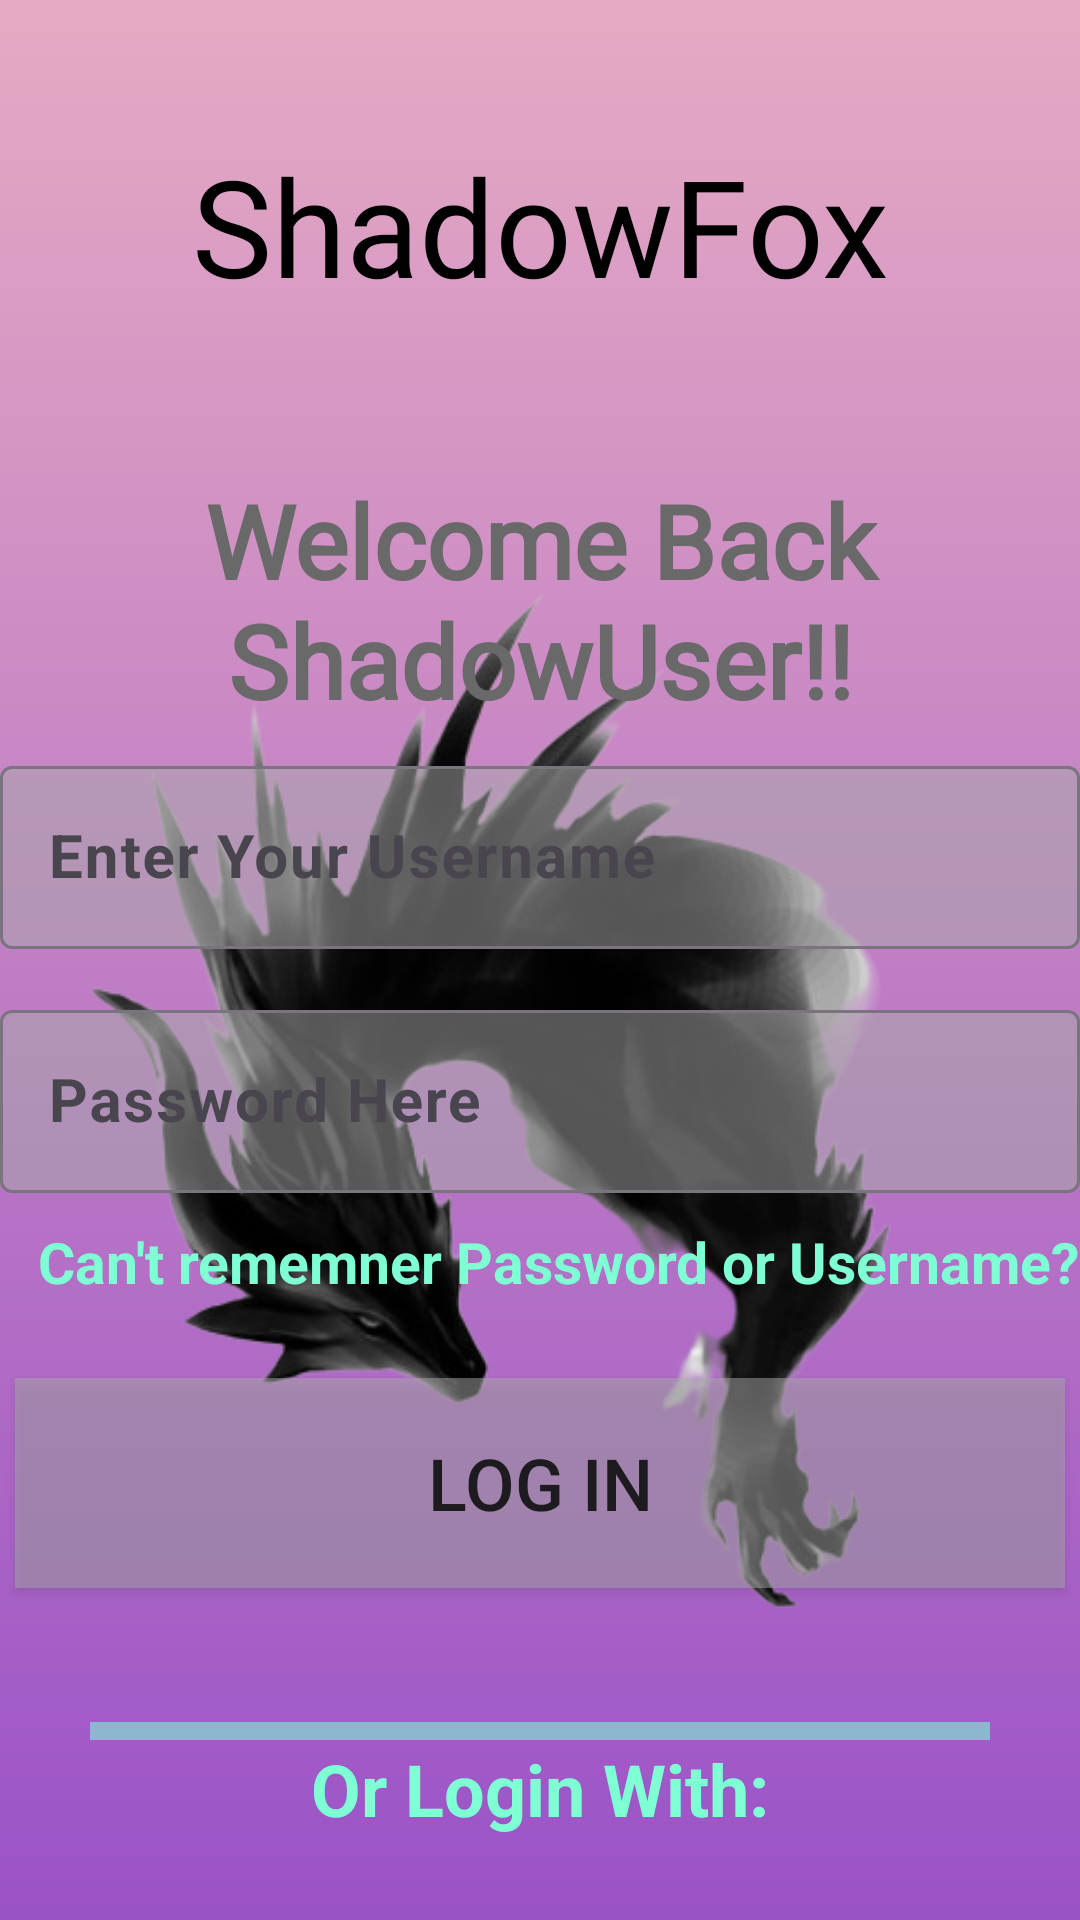

Layout XML and referenced resources for this Android screen:
<!-- AndroidManifest.xml: application theme Theme.Welcome_Login -->
<!-- res/layout/activity_logmein.xml -->
<?xml version="1.0" encoding="utf-8"?>
<RelativeLayout xmlns:android="http://schemas.android.com/apk/res/android"
    xmlns:app="http://schemas.android.com/apk/res-auto"
    xmlns:tools="http://schemas.android.com/tools"
    android:id="@+id/main"
    android:background="@drawable/background_gradient"
    android:layout_width="match_parent"
    android:layout_height="match_parent"
    tools:context=".logmein">

    <TextView
        android:id="@+id/textViewid1"
        android:layout_width="match_parent"
        android:layout_height="wrap_content"
        android:text="ShadowFox"
        android:textSize="45sp"
        android:textColor="@color/black"
        android:fontFamily="@font/apptext"
        android:gravity="center"
        android:layout_marginTop="45sp"/>
    <androidx.appcompat.widget.AppCompatImageView
        android:layout_width="match_parent"
        android:layout_height="match_parent"
        android:layout_below="@id/textViewid1"
        android:layout_centerHorizontal="true"
        android:src="@drawable/fox"/>

    <LinearLayout
        android:id="@+id/loginBox"
        android:layout_width="match_parent"
        android:layout_height="409dp"
        android:layout_marginTop="150dp"
        android:orientation="vertical">
        <TextView
            android:layout_width="match_parent"
            android:layout_height="100sp"
            android:text="Welcome Back ShadowUser!!"
            android:gravity="center"
            android:textSize="34sp"
            android:fontFamily="@font/poppins_bold"
            android:textStyle="bold"
            android:textColor="#696969"/>

        <com.google.android.material.textfield.TextInputLayout
            android:layout_width="match_parent"
            android:layout_height="wrap_content"
            app:boxBackgroundColor="#80A9A9A9"
            android:layout_marginBottom="15dp">

            <EditText
                android:id="@+id/usernameid"
                android:layout_width="match_parent"
                android:layout_height="wrap_content"
                android:hint="Enter Your Username"
                android:textSize="20dp"
                android:textColorHint="#7FFFD4"
                android:textStyle="bold"
                android:textColor="#2F4F4F"/>
        </com.google.android.material.textfield.TextInputLayout>

        <com.google.android.material.textfield.TextInputLayout
            android:layout_width="match_parent"
            android:layout_height="wrap_content"
            app:boxBackgroundColor="#80A9A9A9"
            android:layout_marginBottom="10dp">

            <EditText
                android:id="@+id/passwdid"
                android:layout_width="match_parent"
                android:layout_height="wrap_content"
                android:hint="Password Here"
                android:textSize="20dp"
                android:textColorHint="#7FFFD4"
                android:textStyle="bold"
                android:textColor="#2F4F4F"/>
        </com.google.android.material.textfield.TextInputLayout>
    <TextView
        android:id="@+id/forgetid"
        android:layout_width="wrap_content"
        android:layout_height="wrap_content"
        android:text="Can't rememner Password or Username?"
        android:textSize="19dp"
        android:layout_marginStart="10dp"
        android:layout_gravity="end"
        android:textStyle="bold"
        android:textColor="#7FFFD4"/>

        <Button
            android:id="@+id/logButton"
            android:layout_width="350dp"
            android:background="#80A9A9A9"
            android:layout_height="70dp"
            android:text="Log In"
            android:layout_gravity="center"
            android:layout_marginTop="26dp"
            android:textSize="24sp"/>

    </LinearLayout>
    <View
        android:id="@+id/separateline"
        android:layout_width="300dp"
        android:layout_height="6dp"
        android:layout_below="@+id/loginBox"
        android:layout_marginTop="15dp"
        android:background="#907FFFD4"
        android:layout_centerInParent="true"/>

    <TextView
        android:id="@+id/loginmethod2"
        android:layout_width="wrap_content"
        android:layout_height="wrap_content"
        android:text="Or Login With:"
        android:textSize="24dp"
        android:gravity="center"
        android:layout_below="@+id/separateline"
       android:layout_centerHorizontal="true"
        android:textStyle="bold"
        android:textColor="#7FFFD4"/>

    <ImageView
        android:id="@+id/facebookid"
        android:layout_width="56dp"
        android:layout_height="56dp"
        android:layout_below="@id/loginmethod2"
        android:layout_marginLeft="240sp"
        android:layout_marginTop="10dp"
        android:src="@drawable/ic_facebook"/>
    <ImageView
        android:id="@+id/googleid"
        android:layout_width="56dp"
        android:layout_height="56dp"
        android:layout_below="@id/loginmethod2"
        android:layout_marginLeft="130sp"
        android:layout_marginTop="10dp"
        android:src="@drawable/ic_google_plus"/>


</RelativeLayout>
<!-- resources referenced by this layout -->
<resources>
  <!-- drawable background_gradient (drawable) -->
  <?xml version="1.0" encoding="utf-8"?>
  <shape xmlns:android="http://schemas.android.com/apk/res/android" android:shape="rectangle">
      <gradient android:startColor="#9A52C7"
          android:endColor="#E5AAC3"
          android:angle="90"
          android:type="linear"/>
  
  </shape>
  <!-- drawable fox: png bitmap (drawable, 114089 bytes) -->
  <style name="Theme.Welcome_Login" parent="Base.Theme.Welcome_Login" />
  <style name="Base.Theme.Welcome_Login" parent="Theme.Material3.DayNight.NoActionBar">
          
          
      </style>
  <!-- not gathered from this repository: default colours our renderer supplied (Android Studio template values) -->
  <color name="black">#FF000000</color>
</resources>
